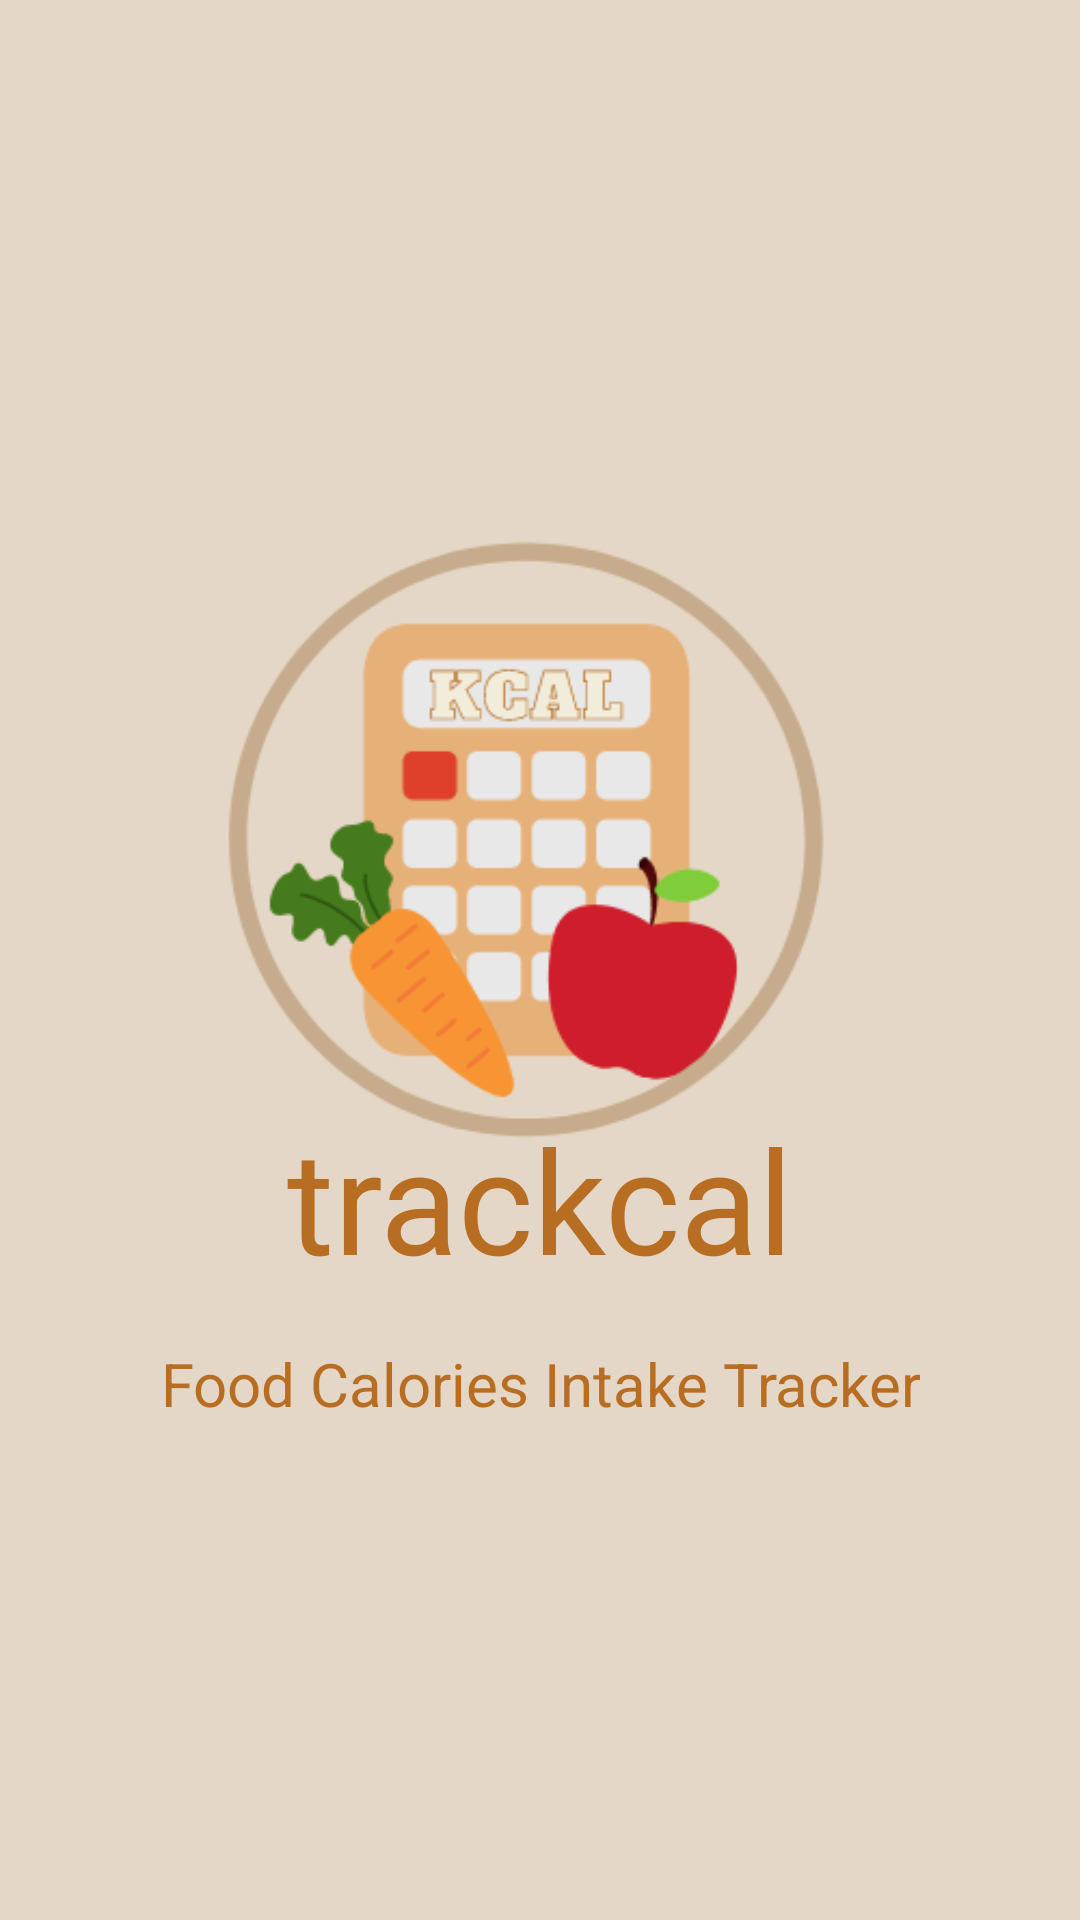

Android layout source for this screen:
<!-- AndroidManifest.xml: application theme Theme.FoodCalorieIntake -->
<!-- res/layout/activity_main.xml -->
<?xml version="1.0" encoding="utf-8"?>
<androidx.constraintlayout.widget.ConstraintLayout xmlns:android="http://schemas.android.com/apk/res/android"
    xmlns:app="http://schemas.android.com/apk/res-auto"
    xmlns:tools="http://schemas.android.com/tools"
    android:layout_width="match_parent"
    android:layout_height="match_parent"
    tools:context=".MainActivity"
    android:background="#E4D7C7">

    <ImageView
        android:id="@+id/icon1"
        android:layout_width="wrap_content"
        android:layout_height="wrap_content"
        app:layout_constraintBottom_toBottomOf="parent"
        app:layout_constraintEnd_toEndOf="parent"
        app:layout_constraintHorizontal_bias="0.0"
        app:layout_constraintStart_toStartOf="parent"
        app:layout_constraintTop_toTopOf="parent"
        app:layout_constraintVertical_bias="0.25"
        app:srcCompat="@drawable/icon" />

    <TextView
        android:id="@+id/logo"
        android:layout_width="wrap_content"
        android:layout_height="wrap_content"
        android:text="trackcal"
        android:textAlignment="center"
        android:textColor="#B76E22"
        android:textSize="48sp"
        app:layout_constraintBottom_toBottomOf="parent"
        app:layout_constraintEnd_toEndOf="parent"
        app:layout_constraintHorizontal_bias="0.498"
        app:layout_constraintStart_toStartOf="parent"
        app:layout_constraintTop_toTopOf="parent"
        app:layout_constraintVertical_bias="0.638" />

    <TextView
        android:id="@+id/slogan"
        android:layout_width="wrap_content"
        android:layout_height="wrap_content"
        android:layout_marginTop="16dp"
        android:text="Food Calories Intake Tracker"
        android:textAlignment="center"
        android:textColor="#B76E22"
        android:textSize="20sp"
        app:layout_constraintEnd_toEndOf="parent"
        app:layout_constraintStart_toStartOf="parent"
        app:layout_constraintTop_toBottomOf="@+id/logo" />


</androidx.constraintlayout.widget.ConstraintLayout>
<!-- resources referenced by this layout -->
<resources>
  <!-- drawable icon: png bitmap (drawable-v24, 25659 bytes) -->
  <style name="Theme.FoodCalorieIntake" parent="Theme.MaterialComponents.DayNight.NoActionBar">
          
          <item name="colorPrimary">@color/purple_500</item>
          <item name="colorPrimaryVariant">@color/purple_700</item>
          <item name="colorOnPrimary">@color/white</item>
          
          <item name="colorSecondary">@color/teal_200</item>
          <item name="colorSecondaryVariant">@color/teal_700</item>
          <item name="colorOnSecondary">@color/black</item>
          
          <item name="android:statusBarColor" tools:targetApi="l">?attr/colorPrimaryVariant</item>
          
      </style>
  <!-- not gathered from this repository: default colours our renderer supplied (Android Studio template values) -->
  <color name="purple_500">#FF6200EE</color>
  <color name="purple_700">#FF3700B3</color>
  <color name="teal_200">#FF03DAC5</color>
  <color name="teal_700">#FF018786</color>
  <color name="black">#FF000000</color>
  <color name="white">#FFFFFFFF</color>
</resources>
